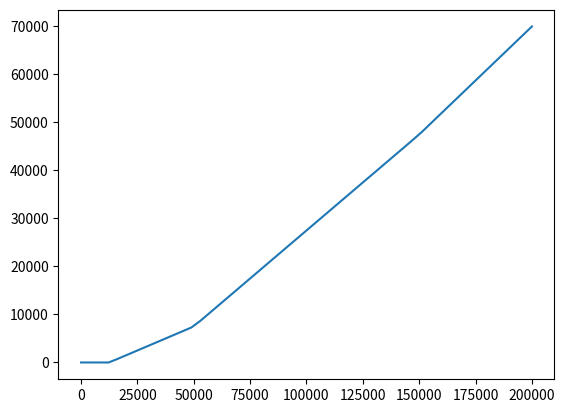

Here is the Python script that generated this plot:
#!/usr/bin/env python3
# coding: utf8
"""
Taxes

On se propose d'écrire une fonction taxes qui calcule le montant de l'impôt sur le revenu au Royaume-Uni.

Le barème est publié ici par le gouvernement anglais, voici les données de 2020 qui sont utilisées pour l'exercice :

Tranche	Revenu imposable	                Taux
------------------------------------------  ----
Non imposable	jusque £12.500	            0%
Taux de base	£12.501 à £50.000           20%
Taux élevé	£50.001 à £150.000	            40%
Taux supplémentaire	au delà de £150.000     45%
"""

import numpy as np
import matplotlib.pyplot as plt


# les tranches en ordre décroissant
bareme = (
    (150_000, 45),
    (50_000, 40),
    (12_500, 20),
    (0, 0),
)


def taxes(revenu):
    """
    U.K. income taxes calculator
    https://www.gov.uk/income-tax-rates
    """
    montant = 0
    for seuil, taux in bareme:
        if revenu > seuil:
            montant += (revenu - seuil) * taux // 100
            revenu = seuil
    return montant


if __name__ == "__main__":
    assert taxes(0) == 0
    assert taxes(50000) == 7500
    assert taxes(12500) == 0

    # Représentation graphique

    plt.ion()

    X = np.linspace(0, 200_000)
    Y = [taxes(x) for x in X]
    plt.plot(X, Y)
    plt.show()
    # plt.waitforbuttonpress()
